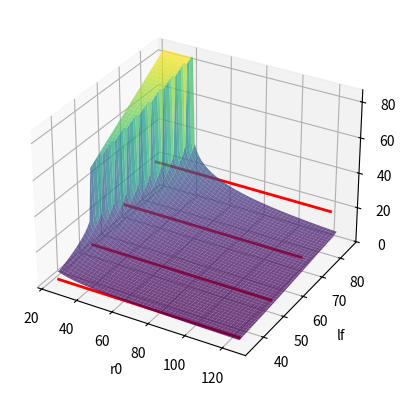

Reproduce this figure in Python.
from mpl_toolkits import mplot3d
import numpy as np
import matplotlib.pyplot as plt
import math
from matplotlib import cm

fig = plt.figure()
ax = plt.axes(projection='3d')

num_r = 100
num_l = 50
r_offset = 25
l_offset = 35

r0 = np.linspace(r_offset,num_r+r_offset,num_r)
lf = np.linspace(l_offset,num_l+l_offset,num_l)
x, y = np.meshgrid(r0,lf)
og_s = x - np.sqrt(x**2 - (y/2)**2)

print("Shape of og s: " + str(og_s.shape))
for i in range(len(og_s)):
    for j in range(len(og_s)):
        if math.isnan(og_s[i,j]):
            og_s[i,j] = lf[i]

s_lines = np.zeros((num_l,num_r))
s_index = 0

for i in range(len(y)): # for each phalange size

    prev_distance = 100000
    cur_distance = 10000

    s = og_s[i,:]

    for j in range(len(s)):
        if math.isnan(s[j]):
            s[j] = 0
    s_guess = 0

    while (prev_distance > cur_distance):

        # guess line
        s_guess = s_guess+0.1
        line = np.ones(num_r)*s_guess

        # calculate distance
        prev_distance = cur_distance
        cur_distance = np.linalg.norm(line-s)
        # print("cur distance: " + str(cur_distance))

    s_lines[s_index,:] = line
    s_index += 1

surf = ax.plot_surface(x,y,og_s, cmap=cm.get_cmap('viridis'), alpha=0.75)

for i in range(0,len(s_lines),15):
# for i in [45-l_offset,70-l_offset]:
    r_vec = r0
    lf_vec = np.ones(num_r)*lf[i]
    s_vec = s_lines[i]
    cur_line = ax.plot3D(r_vec,lf_vec,s_vec,'r',linewidth=2, alpha=1.0)

print("Key distal data:")
index = 45-l_offset
print("Index: " + str(index))
print("lf_value: " + str(lf[index]))
dist_height = s_lines[index,1]
print("s_line height: " + str(dist_height))

print("\nKey proximal data:")
index = 70-l_offset
print("Index: " + str(index))
print("lf_value: " + str(lf[index]))
prox_height = s_lines[index,1]
print("s_line height: " + str(prox_height))

print("Average recommended w0: " + str((dist_height+prox_height)/2))


ax.set_xlabel('r0')
ax.set_ylabel('lf')
ax.set_zlabel('s');

plt.show()

